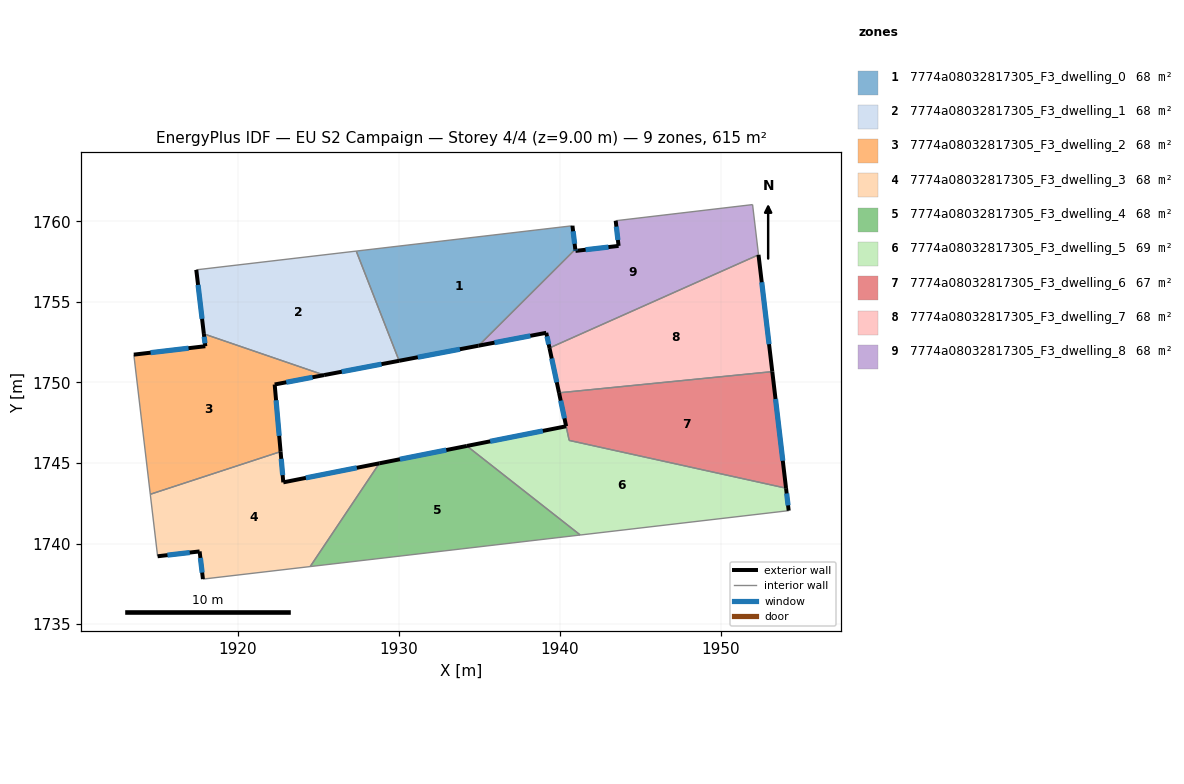
=== STOREY PLAN SPEC (per zone: floor XY polygon, exterior-wall plan segments, windows/doors) ===
zone 1: 7774a08032817305_F3_dwelling_0  (68.3 m²)
  floor: (1940.78, 1759.72) (1940.95, 1758.26) (1934.95, 1752.28) (1930.02, 1751.34) (1927.36, 1758.15)
  exterior wall: (1930.02, 1751.34) – (1934.95, 1752.28)  [5.0 m]
    window: (1931.18, 1751.56) – (1933.79, 1752.06)  [4.2 m²]
  exterior wall: (1940.95, 1758.26) – (1940.78, 1759.72)  [1.5 m]
    window: (1940.91, 1758.60) – (1940.82, 1759.38)  [1.2 m²]
  interior walls: 3
zone 2: 7774a08032817305_F3_dwelling_1  (68.3 m²)
  floor: (1927.36, 1758.15) (1930.02, 1751.34) (1925.37, 1750.45) (1917.90, 1753.01) (1917.43, 1756.98)
  exterior wall: (1925.37, 1750.45) – (1930.02, 1751.34)  [4.7 m]
    window: (1926.46, 1750.66) – (1928.93, 1751.13)  [4.0 m²]
  exterior wall: (1917.43, 1756.98) – (1917.90, 1753.01)  [4.0 m]
    window: (1917.54, 1756.05) – (1917.79, 1753.94)  [3.4 m²]
  interior walls: 3
zone 3: 7774a08032817305_F3_dwelling_2  (68.3 m²)
  floor: (1925.37, 1750.45) (1922.30, 1749.87) (1922.66, 1745.70) (1914.58, 1743.06) (1913.56, 1751.72) (1917.99, 1752.24) (1917.90, 1753.01)
  exterior wall: (1917.90, 1753.01) – (1917.99, 1752.24)  [0.8 m]
    window: (1917.92, 1752.83) – (1917.97, 1752.42)  [0.7 m²]
  exterior wall: (1922.30, 1749.87) – (1925.37, 1750.45)  [3.1 m]
    window: (1923.02, 1750.01) – (1924.65, 1750.32)  [2.6 m²]
  exterior wall: (1922.66, 1745.70) – (1922.30, 1749.87)  [4.2 m]
    window: (1922.58, 1746.68) – (1922.38, 1748.89)  [3.5 m²]
  exterior wall: (1917.99, 1752.24) – (1913.56, 1751.72)  [4.5 m]
    window: (1916.95, 1752.12) – (1914.60, 1751.84)  [3.8 m²]
  interior walls: 3
zone 4: 7774a08032817305_F3_dwelling_3  (68.3 m²)
  floor: (1928.79, 1744.98) (1924.50, 1738.57) (1917.85, 1737.79) (1917.64, 1739.51) (1915.03, 1739.21) (1914.58, 1743.06) (1922.66, 1745.70) (1922.83, 1743.80)
  exterior wall: (1922.83, 1743.80) – (1922.66, 1745.70)  [1.9 m]
    window: (1922.79, 1744.24) – (1922.70, 1745.26)  [1.6 m²]
  exterior wall: (1928.79, 1744.98) – (1922.83, 1743.80)  [6.1 m]
    window: (1927.39, 1744.70) – (1924.23, 1744.07)  [5.1 m²]
  exterior wall: (1917.64, 1739.51) – (1917.85, 1737.79)  [1.7 m]
    window: (1917.69, 1739.11) – (1917.80, 1738.20)  [1.5 m²]
  exterior wall: (1915.03, 1739.21) – (1917.64, 1739.51)  [2.6 m]
    window: (1915.65, 1739.28) – (1917.03, 1739.44)  [2.2 m²]
  interior walls: 4
zone 5: 7774a08032817305_F3_dwelling_4  (68.3 m²)
  floor: (1941.26, 1740.53) (1924.50, 1738.57) (1928.79, 1744.98) (1934.22, 1746.05)
  exterior wall: (1934.22, 1746.05) – (1928.79, 1744.98)  [5.5 m]
    window: (1932.95, 1745.80) – (1930.07, 1745.23)  [4.7 m²]
  interior walls: 3
zone 6: 7774a08032817305_F3_dwelling_5  (69.2 m²)
  floor: (1954.03, 1743.43) (1954.20, 1742.04) (1941.26, 1740.53) (1934.22, 1746.05) (1940.39, 1747.28) (1940.57, 1746.40)
  exterior wall: (1940.39, 1747.28) – (1934.22, 1746.05)  [6.3 m]
    window: (1938.94, 1746.99) – (1935.67, 1746.34)  [5.3 m²]
  exterior wall: (1954.20, 1742.04) – (1954.03, 1743.43)  [1.4 m]
    window: (1954.16, 1742.37) – (1954.07, 1743.11)  [1.2 m²]
  interior walls: 4
zone 7: 7774a08032817305_F3_dwelling_6  (67.3 m²)
  floor: (1953.18, 1750.67) (1954.03, 1743.44) (1940.57, 1746.40) (1939.94, 1749.35)
  exterior wall: (1939.94, 1749.35) – (1940.39, 1747.28)  [2.1 m]
    window: (1940.05, 1748.87) – (1940.28, 1747.77)  [1.8 m²]
  exterior wall: (1954.03, 1743.44) – (1953.18, 1750.67)  [7.3 m]
    window: (1953.83, 1745.14) – (1953.38, 1748.97)  [6.1 m²]
  interior walls: 3
zone 8: 7774a08032817305_F3_dwelling_7  (68.3 m²)
  floor: (1952.32, 1757.92) (1953.18, 1750.67) (1939.94, 1749.35) (1939.35, 1752.14)
  exterior wall: (1939.35, 1752.14) – (1939.94, 1749.35)  [2.8 m]
    window: (1939.49, 1751.48) – (1939.80, 1750.01)  [2.4 m²]
  exterior wall: (1953.18, 1750.67) – (1952.32, 1757.92)  [7.3 m]
    window: (1952.98, 1752.37) – (1952.52, 1756.21)  [6.2 m²]
  interior walls: 2
zone 9: 7774a08032817305_F3_dwelling_8  (68.3 m²)
  floor: (1951.96, 1761.03) (1952.32, 1757.92) (1939.35, 1752.14) (1939.15, 1753.08) (1934.95, 1752.28) (1940.95, 1758.26) (1940.97, 1758.16) (1943.64, 1758.47) (1943.46, 1760.03)
  exterior wall: (1943.46, 1760.03) – (1943.64, 1758.47)  [1.6 m]
    window: (1943.50, 1759.66) – (1943.60, 1758.84)  [1.3 m²]
  exterior wall: (1939.15, 1753.08) – (1939.35, 1752.14)  [1.0 m]
    window: (1939.20, 1752.86) – (1939.30, 1752.36)  [0.8 m²]
  exterior wall: (1934.95, 1752.28) – (1939.15, 1753.08)  [4.3 m]
    window: (1935.94, 1752.46) – (1938.16, 1752.89)  [3.6 m²]
  exterior wall: (1940.97, 1758.16) – (1940.95, 1758.26)  [0.1 m]
    window: (1940.96, 1758.18) – (1940.96, 1758.23)  [0.1 m²]
  exterior wall: (1943.64, 1758.47) – (1940.97, 1758.16)  [2.7 m]
    window: (1943.01, 1758.40) – (1941.59, 1758.23)  [2.3 m²]
  interior walls: 4

=== DERIVED (storey summary) ===
Building: EU S2 Campaign
Storey: 4 of 4  (floor level z = 9.00 m)
Storey gross floor area: 614.5 m²
Zones on this storey: 9
  - 7774a08032817305_F3_dwelling_0: floor 68.3 m²; exterior wall 6.5 m (19.5 m²); 2 window(s) 5.5 m²; WWR 28.1%
  - 7774a08032817305_F3_dwelling_1: floor 68.3 m²; exterior wall 8.7 m (26.2 m²); 2 window(s) 7.4 m²; WWR 28.1%
  - 7774a08032817305_F3_dwelling_2: floor 68.3 m²; exterior wall 12.5 m (37.6 m²); 4 window(s) 10.6 m²; WWR 28.1%
  - 7774a08032817305_F3_dwelling_3: floor 68.3 m²; exterior wall 12.3 m (37.0 m²); 4 window(s) 10.4 m²; WWR 28.1%
  - 7774a08032817305_F3_dwelling_4: floor 68.3 m²; exterior wall 5.5 m (16.6 m²); 1 window(s) 4.7 m²; WWR 28.1%
  - 7774a08032817305_F3_dwelling_5: floor 69.2 m²; exterior wall 7.7 m (23.1 m²); 2 window(s) 6.5 m²; WWR 28.1%
  - 7774a08032817305_F3_dwelling_6: floor 67.3 m²; exterior wall 9.4 m (28.2 m²); 2 window(s) 7.9 m²; WWR 28.1%
  - 7774a08032817305_F3_dwelling_7: floor 68.3 m²; exterior wall 10.1 m (30.4 m²); 2 window(s) 8.6 m²; WWR 28.1%
  - 7774a08032817305_F3_dwelling_8: floor 68.3 m²; exterior wall 9.6 m (28.8 m²); 5 window(s) 8.1 m²; WWR 28.1%
Zone adjacency (shared interzone walls):
  - 7774a08032817305_F3_dwelling_0 ↔ 7774a08032817305_F3_dwelling_1
  - 7774a08032817305_F3_dwelling_0 ↔ 7774a08032817305_F3_dwelling_8
  - 7774a08032817305_F3_dwelling_1 ↔ 7774a08032817305_F3_dwelling_2
  - 7774a08032817305_F3_dwelling_2 ↔ 7774a08032817305_F3_dwelling_3
  - 7774a08032817305_F3_dwelling_3 ↔ 7774a08032817305_F3_dwelling_4
  - 7774a08032817305_F3_dwelling_4 ↔ 7774a08032817305_F3_dwelling_5
  - 7774a08032817305_F3_dwelling_5 ↔ 7774a08032817305_F3_dwelling_6
  - 7774a08032817305_F3_dwelling_6 ↔ 7774a08032817305_F3_dwelling_7
  - 7774a08032817305_F3_dwelling_7 ↔ 7774a08032817305_F3_dwelling_8